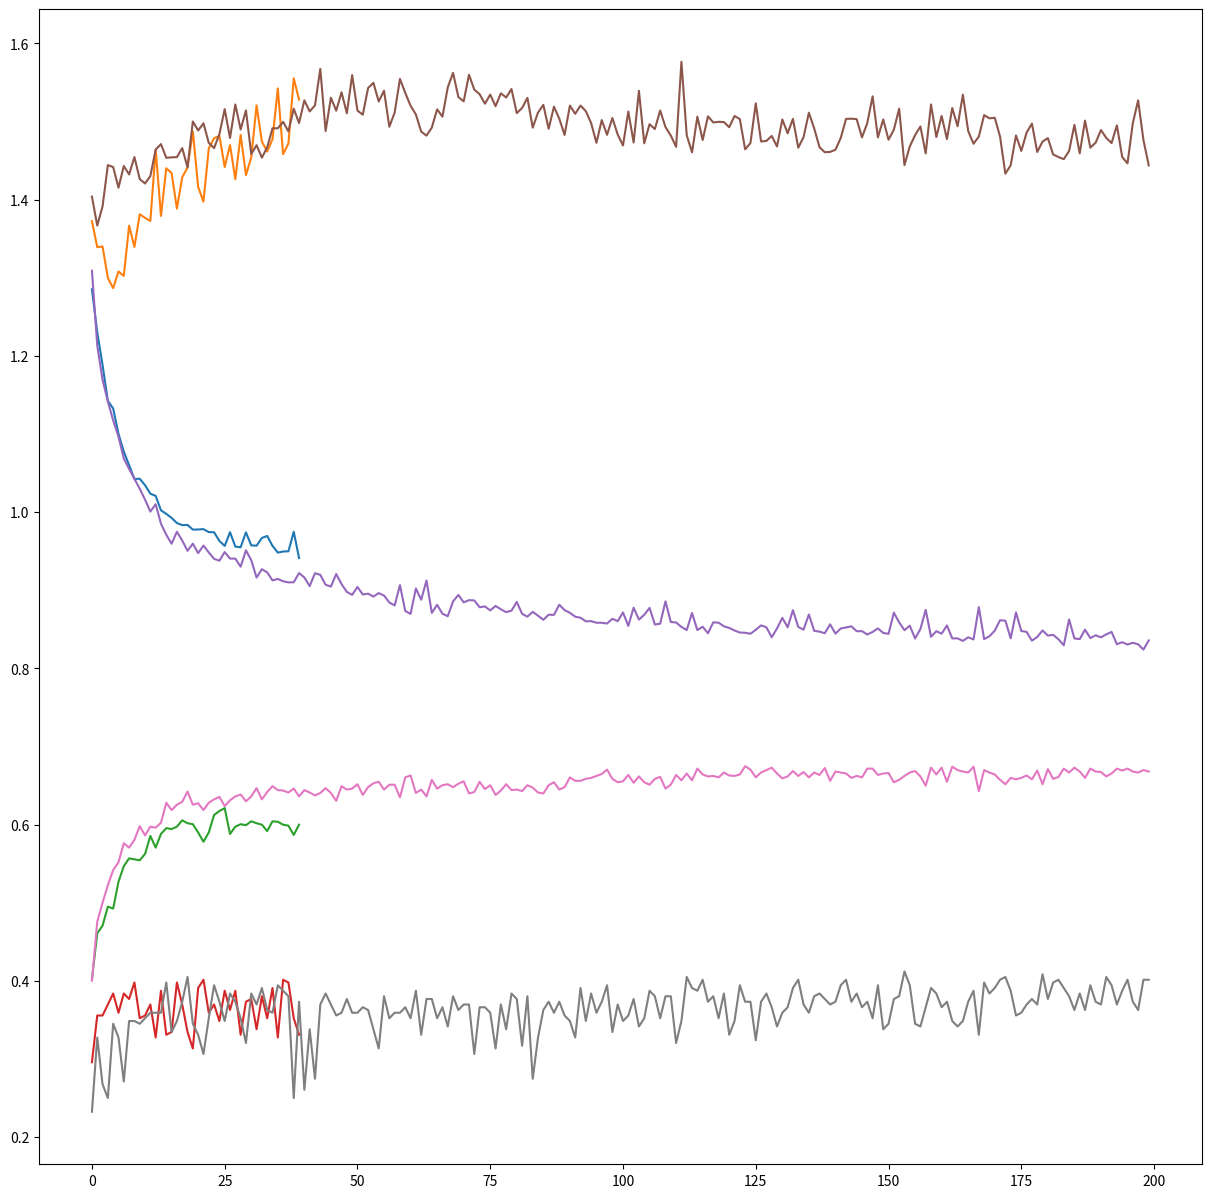

Reproduce this figure in Python.
#%%

import pandas as pd
import matplotlib.pyplot as plt

loss_headers = ['loss_train', 'loss_test']
loss = [[1.2852027416229248,1.3724102973937988],[1.2301915884017944,1.3391366004943848],[1.1883341073989868,1.3400992155075073],[1.14235520362854,1.2997032403945923],[1.1325864791870117,1.2866991758346558],[1.100222110748291,1.3080579042434692],[1.077474594116211,1.3023509979248047],[1.0601489543914795,1.3666809797286987],[1.042414665222168,1.3394360542297363],[1.0427087545394897,1.381367564201355],[1.0344843864440918,1.376642107963562],[1.0235539674758911,1.3727226257324219],[1.0208104848861694,1.4639467000961304],[1.0023263692855835,1.379159688949585],[0.997734010219574,1.4401410818099976],[0.9925956130027771,1.4340521097183228],[0.9860355854034424,1.3884837627410889],[0.9833627343177795,1.4287515878677368],[0.9836030006408691,1.4410629272460938],[0.9776303768157959,1.4871851205825806],[0.9777737855911255,1.4164090156555176],[0.9782214760780334,1.3974077701568604],[0.9744261503219604,1.4655104875564575],[0.9742264747619629,1.4786375761032104],[0.9631153345108032,1.4815317392349243],[0.9567831754684448,1.4418294429779053],[0.9743292331695557,1.469957947731018],[0.9559096693992615,1.426174521446228],[0.9549958109855652,1.482951283454895],[0.9740967154502869,1.4314032793045044],[0.9574500918388367,1.4540886878967285],[0.9570286273956299,1.520679235458374],[0.9669091701507568,1.4743930101394653],[0.9695006608963013,1.461566686630249],[0.9567915201187134,1.4773458242416382],[0.948180079460144,1.5423725843429565],[0.9495776295661926,1.4582412242889404],[0.9498394727706909,1.471936583518982],[0.9748752117156982,1.5552436113357544],[0.9412400126457214,1.5280689001083374]]

accuracy_headers = ['acc_train', 'acc_test']
acuraccy = [[0.40199750661849976,0.2957746386528015],[0.46067413687705994,0.35563379526138306],[0.4706616699695587,0.35563379526138306],[0.4950062334537506,0.3697183132171631],[0.4925093650817871,0.3838028013706207],[0.5268414616584778,0.35915490984916687],[0.5468164682388306,0.3838028013706207],[0.5568040013313293,0.3767605423927307],[0.555555522441864,0.39788731932640076],[0.5543071031570435,0.35211268067359924],[0.562421977519989,0.35563379526138306],[0.5855180621147156,0.3697183132171631],[0.5705367922782898,0.3274647891521454],[0.5880149602890015,0.38732394576072693],[0.5955055952072144,0.3309859037399292],[0.5942571759223938,0.3345070481300354],[0.5973782539367676,0.39788731932640076],[0.6054931282997131,0.3697183132171631],[0.6017478108406067,0.3345070481300354],[0.6004993915557861,0.31338027119636536],[0.5898876190185547,0.39084506034851074],[0.5780274271965027,0.40140843391418457],[0.5898876190185547,0.35915490984916687],[0.6123595237731934,0.3697183132171631],[0.6173533201217651,0.34859153628349304],[0.6210986375808716,0.38732394576072693],[0.5880149602890015,0.36267605423927307],[0.5973782539367676,0.38732394576072693],[0.6004993915557861,0.3309859037399292],[0.5992509126663208,0.3732394278049469],[0.6042447090148926,0.3767605423927307],[0.6017478108406067,0.3380281627178192],[0.5998751521110535,0.3802816867828369],[0.5917602777481079,0.35211268067359924],[0.6042447090148926,0.39084506034851074],[0.6036204695701599,0.3274647891521454],[0.5998751521110535,0.40140843391418457],[0.5986267328262329,0.39788731932640076],[0.5867665410041809,0.35211268067359924],[0.5998751521110535,0.3309859037399292]]

loss2 = [[1.3279149532318115,1.4405075311660767],[1.233073115348816,1.4177104234695435],[1.1714563369750977,1.4475233554840088],[1.1266545057296753,1.395497441291809],[1.0969868898391724,1.4024279117584229],[1.0856715440750122,1.4474663734436035],[1.0622727870941162,1.4051427841186523],[1.0431946516036987,1.4390915632247925],[1.0200161933898926,1.4919755458831787],[1.0097445249557495,1.5144952535629272],[1.002271294593811,1.4685256481170654],[1.005950689315796,1.4466110467910767],[0.9879728555679321,1.52642822265625],[0.9899941086769104,1.4910469055175781],[0.9997134804725647,1.4548778533935547],[0.990308403968811,1.5399538278579712],[0.9779146909713745,1.5275328159332275],[0.9563601016998291,1.6018787622451782],[0.9709640145301819,1.5360634326934814],[0.9700042605400085,1.5214475393295288],[0.9726669788360596,1.5639519691467285],[0.9390308260917664,1.5939537286758423],[0.9486757516860962,1.6902130842208862],[0.9419833421707153,1.5612611770629883],[0.9404603838920593,1.629459261894226],[0.9412363171577454,1.5910170078277588],[0.9429795145988464,1.6449098587036133],[0.935041069984436,1.6384093761444092],[0.9330198168754578,1.594671607017517],[0.9577711224555969,1.6590756177902222],[0.9359764456748962,1.6817364692687988],[0.9231157302856445,1.7247127294540405],[0.9383339285850525,1.6812701225280762],[0.920060396194458,1.7146034240722656],[0.9186564087867737,1.7208671569824219],[0.9393786787986755,1.8065718412399292],[0.9245812296867371,1.6853951215744019],[0.9494556784629822,1.6179901361465454],[0.9261046648025513,1.682025671005249],[0.9122057557106018,1.7091349363327026],[0.9133909940719604,1.680159330368042],[0.8989624977111816,1.732910394668579],[0.9274861216545105,1.6894172430038452],[0.9495565891265869,1.747004508972168],[0.910460352897644,1.7108373641967773],[0.9106633067131042,1.6263532638549805],[0.9328402280807495,1.7516939640045166],[0.9162166118621826,1.7272460460662842],[0.9095537066459656,1.7705365419387817],[0.8969072103500366,1.7718243598937988]]

acuraccy2 = [[0.38014981150627136,0.2042253464460373],[0.4475655257701874,0.27464789152145386],[0.47940075397491455,0.2922535240650177],[0.5037453174591064,0.3661971688270569],[0.5224719047546387,0.36267605423927307],[0.5224719047546387,0.3274647891521454],[0.5436953902244568,0.34859153628349304],[0.5568040013313293,0.31690141558647156],[0.5736579298973083,0.26056337356567383],[0.5780274271965027,0.2852112650871277],[0.5998751521110535,0.3309859037399292],[0.5923845171928406,0.3239436447620392],[0.5911360383033752,0.2852112650871277],[0.5917602777481079,0.2992957830429077],[0.5823969841003418,0.4190140664577484],[0.5867665410041809,0.3239436447620392],[0.6017478108406067,0.31338027119636536],[0.6092384457588196,0.2887323796749115],[0.5955055952072144,0.30985915660858154],[0.5967540740966797,0.3345070481300354],[0.5967540740966797,0.32042253017425537],[0.6204743981361389,0.2922535240650177],[0.6086142063140869,0.2852112650871277],[0.6042447090148926,0.2992957830429077],[0.6229712963104248,0.2852112650871277],[0.5986267328262329,0.34507042169570923],[0.607990026473999,0.30633801221847534],[0.6154806613922119,0.2992957830429077],[0.6223470568656921,0.30281689763069153],[0.596129834651947,0.31338027119636536],[0.6098626852035522,0.30985915660858154],[0.6136080026626587,0.25704225897789],[0.6117353439331055,0.31690141558647156],[0.6048688888549805,0.2992957830429077],[0.6229712963104248,0.31338027119636536],[0.6029962301254272,0.23943661153316498],[0.6061173677444458,0.2922535240650177],[0.5867665410041809,0.3274647891521454],[0.6161048412322998,0.3239436447620392],[0.6167290806770325,0.3309859037399292],[0.6210986375808716,0.35563379526138306],[0.6323345899581909,0.3380281627178192],[0.6148564219474792,0.3802816867828369],[0.6042447090148926,0.3309859037399292],[0.6235954761505127,0.2816901206970215],[0.629837691783905,0.3697183132171631],[0.5986267328262329,0.3309859037399292],[0.6273407936096191,0.30281689763069153],[0.6267166137695312,0.30281689763069153],[0.6285892724990845,0.2816901206970215]]

loss3 = [[1.3334828615188599,1.3691569566726685],[1.235577940940857,1.37686026096344],[1.183234691619873,1.3325618505477905],[1.1524943113327026,1.4074976444244385],[1.1160657405853271,1.4005577564239502],[1.1036148071289062,1.5243688821792603],[1.0991212129592896,1.387349247932434],[1.0788486003875732,1.4011895656585693],[1.072502613067627,1.3689323663711548],[1.0738598108291626,1.4650262594223022],[1.0634255409240723,1.597832441329956],[1.0543006658554077,1.3890395164489746],[1.0572088956832886,1.3971195220947266],[1.073550820350647,1.4210879802703857],[1.0385713577270508,1.5043601989746094],[1.066022515296936,1.4311190843582153],[1.0394413471221924,1.4965752363204956],[1.0285085439682007,1.529233694076538],[1.0255426168441772,1.5726299285888672],[1.0285592079162598,1.470663070678711],[1.018431544303894,1.5492875576019287],[1.021173119544983,1.6112178564071655],[1.0283572673797607,1.5062364339828491],[1.014587163925171,1.56221604347229],[1.0094197988510132,1.4616419076919556],[1.004601240158081,1.4365215301513672],[0.9992755651473999,1.6243449449539185],[1.0083342790603638,1.498621940612793],[0.9966664910316467,1.4040131568908691],[0.9964814782142639,1.4098477363586426],[0.9982486367225647,1.4133636951446533],[0.9846153855323792,1.4865878820419312],[1.0032285451889038,1.6290829181671143],[1.007412075996399,1.488346815109253],[1.019613265991211,1.4608556032180786],[0.9884724617004395,1.4533785581588745],[0.9896963834762573,1.4074947834014893],[0.9839350581169128,1.423391580581665],[1.0034019947052002,1.540618658065796],[0.997494637966156,1.4793180227279663],[0.9830489754676819,1.469700574874878],[0.9836503863334656,1.4490365982055664],[0.9812638163566589,1.4984339475631714],[0.9751483201980591,1.4288707971572876],[0.9856753945350647,1.4973567724227905],[0.9716900587081909,1.4570103883743286],[0.9719698429107666,1.4102084636688232],[0.9842861890792847,1.462190866470337],[0.991904079914093,1.484761357307434],[0.9754519462585449,1.520991563796997],[0.9735926389694214,1.3981891870498657],[0.9715620279312134,1.5392234325408936],[0.9665908217430115,1.5131425857543945],[0.961665689945221,1.4511700868606567],[0.9651744961738586,1.504915475845337],[0.9646495580673218,1.4546918869018555],[0.9632288217544556,1.490740418434143],[0.9560652375221252,1.5235158205032349],[0.9586841464042664,1.5180364847183228],[0.961212158203125,1.4245015382766724]]

acuraccy3 = [[0.37328338623046875,0.26408448815345764],[0.44069913029670715,0.2922535240650177],[0.49438202381134033,0.3661971688270569],[0.5112359523773193,0.31338027119636536],[0.5205992460250854,0.3732394278049469],[0.5368289351463318,0.2957746386528015],[0.528714120388031,0.35563379526138306],[0.5549313426017761,0.34507042169570923],[0.5355805158615112,0.39436620473861694],[0.5474407076835632,0.2887323796749115],[0.5411984920501709,0.26760563254356384],[0.5667914748191833,0.38732394576072693],[0.5686641335487366,0.39788731932640076],[0.5649188160896301,0.3732394278049469],[0.567415714263916,0.3767605423927307],[0.5549313426017761,0.3802816867828369],[0.5605493187904358,0.30281689763069153],[0.5942571759223938,0.30985915660858154],[0.5774032473564148,0.2816901206970215],[0.5761547684669495,0.40492957830429077],[0.5917602777481079,0.31338027119636536],[0.5811485648155212,0.30281689763069153],[0.5755305886268616,0.30633801221847534],[0.5873907208442688,0.30985915660858154],[0.5980024933815002,0.3767605423927307],[0.5967540740966797,0.39788731932640076],[0.6004993915557861,0.2816901206970215],[0.5898876190185547,0.3732394278049469],[0.6017478108406067,0.40140843391418457],[0.5942571759223938,0.4084506928920746],[0.5911360383033752,0.4119718372821808],[0.6123595237731934,0.3767605423927307],[0.6048688888549805,0.2992957830429077],[0.5905118584632874,0.3661971688270569],[0.5774032473564148,0.39788731932640076],[0.6036204695701599,0.3838028013706207],[0.6086142063140869,0.4154929518699646],[0.6148564219474792,0.3732394278049469],[0.5836454033851624,0.3274647891521454],[0.5886391997337341,0.3697183132171631],[0.5980024933815002,0.3732394278049469],[0.6217228174209595,0.36267605423927307],[0.6210986375808716,0.3697183132171631],[0.6142321825027466,0.39788731932640076],[0.5973782539367676,0.36267605423927307],[0.6161048412322998,0.3732394278049469],[0.6173533201217651,0.39084506034851074],[0.6092384457588196,0.3661971688270569],[0.5980024933815002,0.35915490984916687],[0.6198501586914062,0.3274647891521454],[0.6204743981361389,0.38732394576072693],[0.596129834651947,0.3732394278049469],[0.6098626852035522,0.3380281627178192],[0.6229712963104248,0.3732394278049469],[0.6117353439331055,0.3309859037399292],[0.6073657870292664,0.3732394278049469],[0.6067415475845337,0.34859153628349304],[0.6148564219474792,0.341549277305603],[0.6092384457588196,0.3239436447620392],[0.6061173677444458,0.3732394278049469]]

loss4 = [[1.3089494705200195,1.4038723707199097],[1.2132536172866821,1.3668076992034912],[1.1693273782730103,1.3914018869400024],[1.141567349433899,1.444204568862915],[1.1173917055130005,1.4417312145233154],[1.0965852737426758,1.4153281450271606],[1.068620204925537,1.4430540800094604],[1.055269479751587,1.4322618246078491],[1.042572259902954,1.4545228481292725],[1.0299148559570312,1.4263603687286377],[1.0160126686096191,1.4206336736679077],[1.0006840229034424,1.4302053451538086],[1.0101200342178345,1.46407949924469],[0.9851542115211487,1.4710826873779297],[0.9710075259208679,1.453541874885559],[0.9595514535903931,1.454140067100525],[0.9748987555503845,1.454435110092163],[0.9636362791061401,1.4659690856933594],[0.9504746198654175,1.4412418603897095],[0.9596391320228577,1.5000497102737427],[0.9474955797195435,1.4885653257369995],[0.957186222076416,1.4977179765701294],[0.9483875036239624,1.4726959466934204],[0.9401617050170898,1.466011881828308],[0.9378263354301453,1.4837881326675415],[0.9488707184791565,1.5158432722091675],[0.9405244588851929,1.4788999557495117],[0.9404923915863037,1.5218286514282227],[0.9301300644874573,1.489729404449463],[0.9511327147483826,1.514235258102417],[0.9384164810180664,1.4583475589752197],[0.9162400364875793,1.4697242975234985],[0.9269359707832336,1.453704595565796],[0.9228774309158325,1.466923475265503],[0.9126214385032654,1.4913873672485352],[0.9144471883773804,1.4913318157196045],[0.9115142226219177,1.499564290046692],[0.9100620746612549,1.4872878789901733],[0.9102311134338379,1.5163750648498535],[0.9219778776168823,1.498080849647522],[0.9163386821746826,1.5271018743515015],[0.9052685499191284,1.5129562616348267],[0.92177814245224,1.5206282138824463],[0.9196816086769104,1.5674015283584595],[0.9070437550544739,1.4878194332122803],[0.9046841859817505,1.5304338932037354],[0.9207669496536255,1.5138877630233765],[0.9078810214996338,1.5374821424484253],[0.8978928327560425,1.5105526447296143],[0.8940751552581787,1.559386968612671],[0.9042590856552124,1.5139223337173462],[0.8945460915565491,1.5087556838989258],[0.895627498626709,1.5428240299224854],[0.8919046521186829,1.5495660305023193],[0.896327018737793,1.5256356000900269],[0.8932170271873474,1.5394312143325806],[0.8843305706977844,1.493303894996643],[0.8805233836174011,1.5114202499389648],[0.9066190719604492,1.5545231103897095],[0.8733606338500977,1.536618709564209],[0.8697635531425476,1.52020263671875],[0.9021992683410645,1.5090309381484985],[0.8878173828125,1.487119197845459],[0.9124082922935486,1.4819282293319702],[0.8710246682167053,1.4922817945480347],[0.8813096880912781,1.5156062841415405],[0.8699135184288025,1.506189227104187],[0.8667407035827637,1.5435950756072998],[0.8856810331344604,1.5623457431793213],[0.8940314650535583,1.5313421487808228],[0.8844785094261169,1.5258461236953735],[0.887327253818512,1.5598671436309814],[0.8869776725769043,1.5408016443252563],[0.8782352209091187,1.5349854230880737],[0.8792870044708252,1.5227879285812378],[0.8742044568061829,1.5344854593276978],[0.8798402547836304,1.5196306705474854],[0.8756275773048401,1.5360888242721558],[0.8719753623008728,1.530774712562561],[0.8738634586334229,1.5415685176849365],[0.8850381970405579,1.510718822479248],[0.8697946667671204,1.5173673629760742],[0.8661767244338989,1.5302987098693848],[0.8723082542419434,1.4921914339065552],[0.8674198985099792,1.5114977359771729],[0.8621519207954407,1.5213757753372192],[0.8686971068382263,1.4907280206680298],[0.8684574961662292,1.5190085172653198],[0.8813816905021667,1.50363290309906],[0.8745514154434204,1.4828356504440308],[0.8711080551147461,1.520390272140503],[0.8661611080169678,1.5098522901535034],[0.8647928833961487,1.5204298496246338],[0.8601952791213989,1.5132310390472412],[0.8604496121406555,1.4979381561279297],[0.8584315180778503,1.472753643989563],[0.8583513498306274,1.5018237829208374],[0.85740065574646,1.4830384254455566],[0.8634844422340393,1.5044946670532227],[0.8604068756103516,1.483399748802185],[0.8715940713882446,1.4693371057510376],[0.8543486595153809,1.5127754211425781],[0.877676248550415,1.473106861114502],[0.8623991012573242,1.5393022298812866],[0.8686012029647827,1.4721046686172485],[0.8774024248123169,1.496580719947815],[0.8561251163482666,1.4903966188430786],[0.8572350740432739,1.5140639543533325],[0.8858131170272827,1.4928447008132935],[0.8593279123306274,1.4820961952209473],[0.8587311506271362,1.4675692319869995],[0.8530526161193848,1.576473593711853],[0.8490625619888306,1.4823625087738037],[0.8708972930908203,1.4605181217193604],[0.8490350246429443,1.5061700344085693],[0.8532313108444214,1.476357340812683],[0.8449081182479858,1.5066512823104858],[0.8589335680007935,1.4987915754318237],[0.8584306240081787,1.4996095895767212],[0.8538190126419067,1.4992637634277344],[0.8517725467681885,1.4926953315734863],[0.8484888076782227,1.507073163986206],[0.8458582758903503,1.5031378269195557],[0.8455451726913452,1.4643992185592651],[0.8443229794502258,1.4724467992782593],[0.8493277430534363,1.5233052968978882],[0.8550242185592651,1.4744480848312378],[0.8525749444961548,1.4751652479171753],[0.8398329615592957,1.4815678596496582],[0.8511272072792053,1.468039870262146],[0.8646785020828247,1.502629041671753],[0.8526107668876648,1.4848709106445312],[0.8745112419128418,1.503356695175171],[0.85300213098526,1.4664908647537231],[0.8495486974716187,1.4800808429718018],[0.869004487991333,1.511256456375122],[0.8479858040809631,1.49123215675354],[0.8470503687858582,1.4671425819396973],[0.844974935054779,1.4606882333755493],[0.856401801109314,1.4611072540283203],[0.8444241881370544,1.463861346244812],[0.8510730862617493,1.4789447784423828],[0.8523382544517517,1.5033879280090332],[0.8538252115249634,1.5036052465438843],[0.8475696444511414,1.5030332803726196],[0.8476497530937195,1.479642391204834],[0.8433261513710022,1.498075008392334],[0.8466406464576721,1.5322656631469727],[0.8511350154876709,1.4796799421310425],[0.8453215956687927,1.502618670463562],[0.8441934585571289,1.4767303466796875],[0.8712587952613831,1.4894354343414307],[0.8588817715644836,1.5165168046951294],[0.848872721195221,1.444151520729065],[0.8546438217163086,1.4680442810058594],[0.8381815552711487,1.482529878616333],[0.8503651022911072,1.4936689138412476],[0.8748711347579956,1.4592301845550537],[0.840390145778656,1.5218229293823242],[0.8475812673568726,1.4801619052886963],[0.844361424446106,1.5071102380752563],[0.854919970035553,1.4775594472885132],[0.8383415341377258,1.5172725915908813],[0.8384055495262146,1.4939452409744263],[0.8351714015007019,1.5343009233474731],[0.8397231698036194,1.4878703355789185],[0.836993396282196,1.4715402126312256],[0.8784055113792419,1.4806914329528809],[0.8375222086906433,1.5081795454025269],[0.8411452770233154,1.504089593887329],[0.8481940627098083,1.5048273801803589],[0.8616493344306946,1.4806755781173706],[0.8610295057296753,1.4331800937652588],[0.8384218811988831,1.4439460039138794],[0.8715293407440186,1.482162356376648],[0.8478336334228516,1.4623689651489258],[0.8466695547103882,1.4857605695724487],[0.8354644179344177,1.4973660707473755],[0.8401678204536438,1.461010217666626],[0.8485316038131714,1.474265217781067],[0.8419104218482971,1.4787927865982056],[0.8428657650947571,1.457808017730713],[0.8372414708137512,1.4545280933380127],[0.829474151134491,1.4517830610275269],[0.862619161605835,1.4622397422790527],[0.8382235169410706,1.4957095384597778],[0.8374645709991455,1.4592393636703491],[0.849529504776001,1.501164436340332],[0.838750958442688,1.466536521911621],[0.8423701524734497,1.4728978872299194],[0.83966064453125,1.4890964031219482],[0.8435231447219849,1.4790441989898682],[0.8466546535491943,1.472393274307251],[0.8308968544006348,1.495140790939331],[0.8334866166114807,1.4545457363128662],[0.8304843902587891,1.4464609622955322],[0.8327839374542236,1.497952938079834],[0.8307712078094482,1.5270919799804688],[0.8240278363227844,1.476258635520935],[0.83579021692276,1.443827748298645]]

acuraccy4 = [[0.40012484788894653,0.23239436745643616],[0.4756554067134857,0.3274647891521454],[0.5,0.26760563254356384],[0.5224719047546387,0.25],[0.5418227314949036,0.34507042169570923],[0.5518102049827576,0.3274647891521454],[0.5761547684669495,0.27112674713134766],[0.5705367922782898,0.34859153628349304],[0.5805243253707886,0.34859153628349304],[0.5980024933815002,0.34507042169570923],[0.5861423015594482,0.35211268067359924],[0.5973782539367676,0.35915490984916687],[0.596129834651947,0.35915490984916687],[0.6023720502853394,0.35915490984916687],[0.6279650330543518,0.39788731932640076],[0.6186017394065857,0.3345070481300354],[0.6254681348800659,0.34859153628349304],[0.6292134523391724,0.3732394278049469],[0.6423220634460449,0.40492957830429077],[0.6254681348800659,0.34507042169570923],[0.6273407936096191,0.3309859037399292],[0.6186017394065857,0.30633801221847534],[0.6279650330543518,0.35211268067359924],[0.6323345899581909,0.39436620473861694],[0.6354556679725647,0.3732394278049469],[0.6235954761505127,0.34859153628349304],[0.6310861110687256,0.3838028013706207],[0.6360799074172974,0.3732394278049469],[0.6385767459869385,0.35211268067359924],[0.629837691783905,0.32042253017425537],[0.6360799074172974,0.3838028013706207],[0.646691620349884,0.3697183132171631],[0.6323345899581909,0.39084506034851074],[0.641697883605957,0.36267605423927307],[0.6491885185241699,0.35915490984916687],[0.6441947221755981,0.39436620473861694],[0.6435705423355103,0.38732394576072693],[0.6410736441612244,0.3802816867828369],[0.6460673809051514,0.25],[0.6360799074172974,0.3732394278049469],[0.6441947221755981,0.26056337356567383],[0.6410736441612244,0.3380281627178192],[0.6373283267021179,0.27464789152145386],[0.6404494047164917,0.3697183132171631],[0.646691620349884,0.3838028013706207],[0.6404494047164917,0.3697183132171631],[0.6304619312286377,0.35563379526138306],[0.6491885185241699,0.35915490984916687],[0.6448189616203308,0.3767605423927307],[0.6460673809051514,0.35915490984916687],[0.651685357093811,0.35915490984916687],[0.6379525661468506,0.3661971688270569],[0.6479400396347046,0.36267605423927307],[0.6529338359832764,0.3380281627178192],[0.6548064947128296,0.31338027119636536],[0.6448189616203308,0.3802816867828369],[0.6510611772537231,0.35211268067359924],[0.6510611772537231,0.35915490984916687],[0.634831428527832,0.35915490984916687],[0.6604244709014893,0.3661971688270569],[0.6629213094711304,0.35211268067359924],[0.6404494047164917,0.38732394576072693],[0.6448189616203308,0.3309859037399292],[0.6360799074172974,0.3767605423927307],[0.6573033332824707,0.3767605423927307],[0.6460673809051514,0.35211268067359924],[0.6504369378089905,0.3661971688270569],[0.651685357093811,0.341549277305603],[0.6479400396347046,0.3802816867828369],[0.6523095965385437,0.36267605423927307],[0.6554306745529175,0.3697183132171631],[0.6398252248764038,0.3697183132171631],[0.641697883605957,0.30633801221847534],[0.6548064947128296,0.3661971688270569],[0.6454432010650635,0.3661971688270569],[0.6504369378089905,0.35915490984916687],[0.6379525661468506,0.31338027119636536],[0.6435705423355103,0.3697183132171631],[0.651685357093811,0.3380281627178192],[0.6441947221755981,0.3838028013706207],[0.6448189616203308,0.3767605423927307],[0.6429463028907776,0.31690141558647156],[0.6504369378089905,0.3802816867828369],[0.6473158597946167,0.27464789152145386],[0.6410736441612244,0.3274647891521454],[0.6398252248764038,0.36267605423927307],[0.6504369378089905,0.3732394278049469],[0.6541822552680969,0.35915490984916687],[0.6448189616203308,0.3732394278049469],[0.6479400396347046,0.35563379526138306],[0.6604244709014893,0.34859153628349304],[0.6560549139976501,0.3274647891521454],[0.6560549139976501,0.39084506034851074],[0.658551812171936,0.34859153628349304],[0.6598002314567566,0.3838028013706207],[0.6622971296310425,0.35915490984916687],[0.6647939682006836,0.3732394278049469],[0.6704119443893433,0.39436620473861694],[0.658551812171936,0.3345070481300354],[0.6541822552680969,0.3697183132171631],[0.6554306745529175,0.34859153628349304],[0.663545548915863,0.35563379526138306],[0.6535580158233643,0.3767605423927307],[0.6616728901863098,0.341549277305603],[0.6541822552680969,0.35211268067359924],[0.6510611772537231,0.38732394576072693],[0.658551812171936,0.3802816867828369],[0.6610486507415771,0.35211268067359924],[0.6460673809051514,0.3802816867828369],[0.6510611772537231,0.3802816867828369],[0.663545548915863,0.32042253017425537],[0.6566791534423828,0.34859153628349304],[0.6654182076454163,0.40492957830429077],[0.6566791534423828,0.39084506034851074],[0.6716604232788086,0.38732394576072693],[0.6641697883605957,0.40140843391418457],[0.6616728901863098,0.3732394278049469],[0.6622971296310425,0.3802816867828369],[0.6604244709014893,0.35211268067359924],[0.6666666269302368,0.3838028013706207],[0.6629213094711304,0.3309859037399292],[0.6622971296310425,0.34859153628349304],[0.6641697883605957,0.39436620473861694],[0.6747815012931824,0.3732394278049469],[0.6704119443893433,0.3732394278049469],[0.6604244709014893,0.3239436447620392],[0.6666666269302368,0.3732394278049469],[0.6697877645492554,0.3838028013706207],[0.6729088425636292,0.3661971688270569],[0.6654182076454163,0.341549277305603],[0.6591759920120239,0.35915490984916687],[0.6616728901863098,0.3661971688270569],[0.66853928565979,0.39084506034851074],[0.6622971296310425,0.40140843391418457],[0.6672908663749695,0.3697183132171631],[0.6604244709014893,0.35915490984916687],[0.6666666269302368,0.3802816867828369],[0.663545548915863,0.3838028013706207],[0.6722846031188965,0.3767605423927307],[0.6560549139976501,0.3697183132171631],[0.6679151058197021,0.3732394278049469],[0.6666666269302368,0.39436620473861694],[0.6654182076454163,0.40140843391418457],[0.6598002314567566,0.3732394278049469],[0.6622971296310425,0.3838028013706207],[0.6604244709014893,0.3661971688270569],[0.6716604232788086,0.3732394278049469],[0.6716604232788086,0.35211268067359924],[0.663545548915863,0.39436620473861694],[0.6654182076454163,0.3380281627178192],[0.6660424470901489,0.34507042169570923],[0.6541822552680969,0.3767605423927307],[0.6573033332824707,0.3802816867828369],[0.6622971296310425,0.4119718372821808],[0.6666666269302368,0.39436620473861694],[0.66853928565979,0.34507042169570923],[0.6616728901863098,0.341549277305603],[0.6498126983642578,0.3661971688270569],[0.6729088425636292,0.39084506034851074],[0.6641697883605957,0.3838028013706207],[0.6729088425636292,0.3661971688270569],[0.6548064947128296,0.3732394278049469],[0.6741572618484497,0.34859153628349304],[0.6697877645492554,0.341549277305603],[0.6679151058197021,0.34859153628349304],[0.6666666269302368,0.3732394278049469],[0.6741572618484497,0.38732394576072693],[0.6429463028907776,0.3309859037399292],[0.6697877645492554,0.39788731932640076],[0.6666666269302368,0.3838028013706207],[0.6641697883605957,0.39084506034851074],[0.6573033332824707,0.40140843391418457],[0.651685357093811,0.40492957830429077],[0.6598002314567566,0.38732394576072693],[0.6579275727272034,0.35563379526138306],[0.6598002314567566,0.35915490984916687],[0.6629213094711304,0.3697183132171631],[0.6579275727272034,0.3767605423927307],[0.6691635251045227,0.3697183132171631],[0.651685357093811,0.4084506928920746],[0.6710361838340759,0.3767605423927307],[0.658551812171936,0.39788731932640076],[0.6610486507415771,0.40140843391418457],[0.6716604232788086,0.39084506034851074],[0.6666666269302368,0.3802816867828369],[0.6729088425636292,0.36267605423927307],[0.6679151058197021,0.3838028013706207],[0.6598002314567566,0.36267605423927307],[0.6716604232788086,0.39436620473861694],[0.6679151058197021,0.3732394278049469],[0.6672908663749695,0.3697183132171631],[0.6616728901863098,0.40492957830429077],[0.6654182076454163,0.39436620473861694],[0.6716604232788086,0.3697183132171631],[0.6691635251045227,0.38732394576072693],[0.6716604232788086,0.40140843391418457],[0.6679151058197021,0.3732394278049469],[0.6666666269302368,0.36267605423927307],[0.6697877645492554,0.40140843391418457],[0.6679151058197021,0.40140843391418457]]

df_loss = pd.DataFrame(loss, columns=loss_headers)
df_accuracy = pd.DataFrame(acuraccy, columns=accuracy_headers)

#%%
df_loss['loss_train'].plot(figsize=(15, 15))
df_loss['loss_test'].plot(figsize=(15, 15))

#%%
df_accuracy['acc_train'].plot(figsize=(15, 15))
df_accuracy['acc_test'].plot(figsize=(15, 15))

#%%
df_loss = pd.DataFrame(loss4, columns=loss_headers)
df_accuracy = pd.DataFrame(acuraccy4, columns=accuracy_headers)

#%%
df_loss['loss_train'].plot(figsize=(15, 15))
df_loss['loss_test'].plot(figsize=(15, 15))

#%%
df_accuracy['acc_train'].plot(figsize=(15, 15))
df_accuracy['acc_test'].plot(figsize=(15, 15))